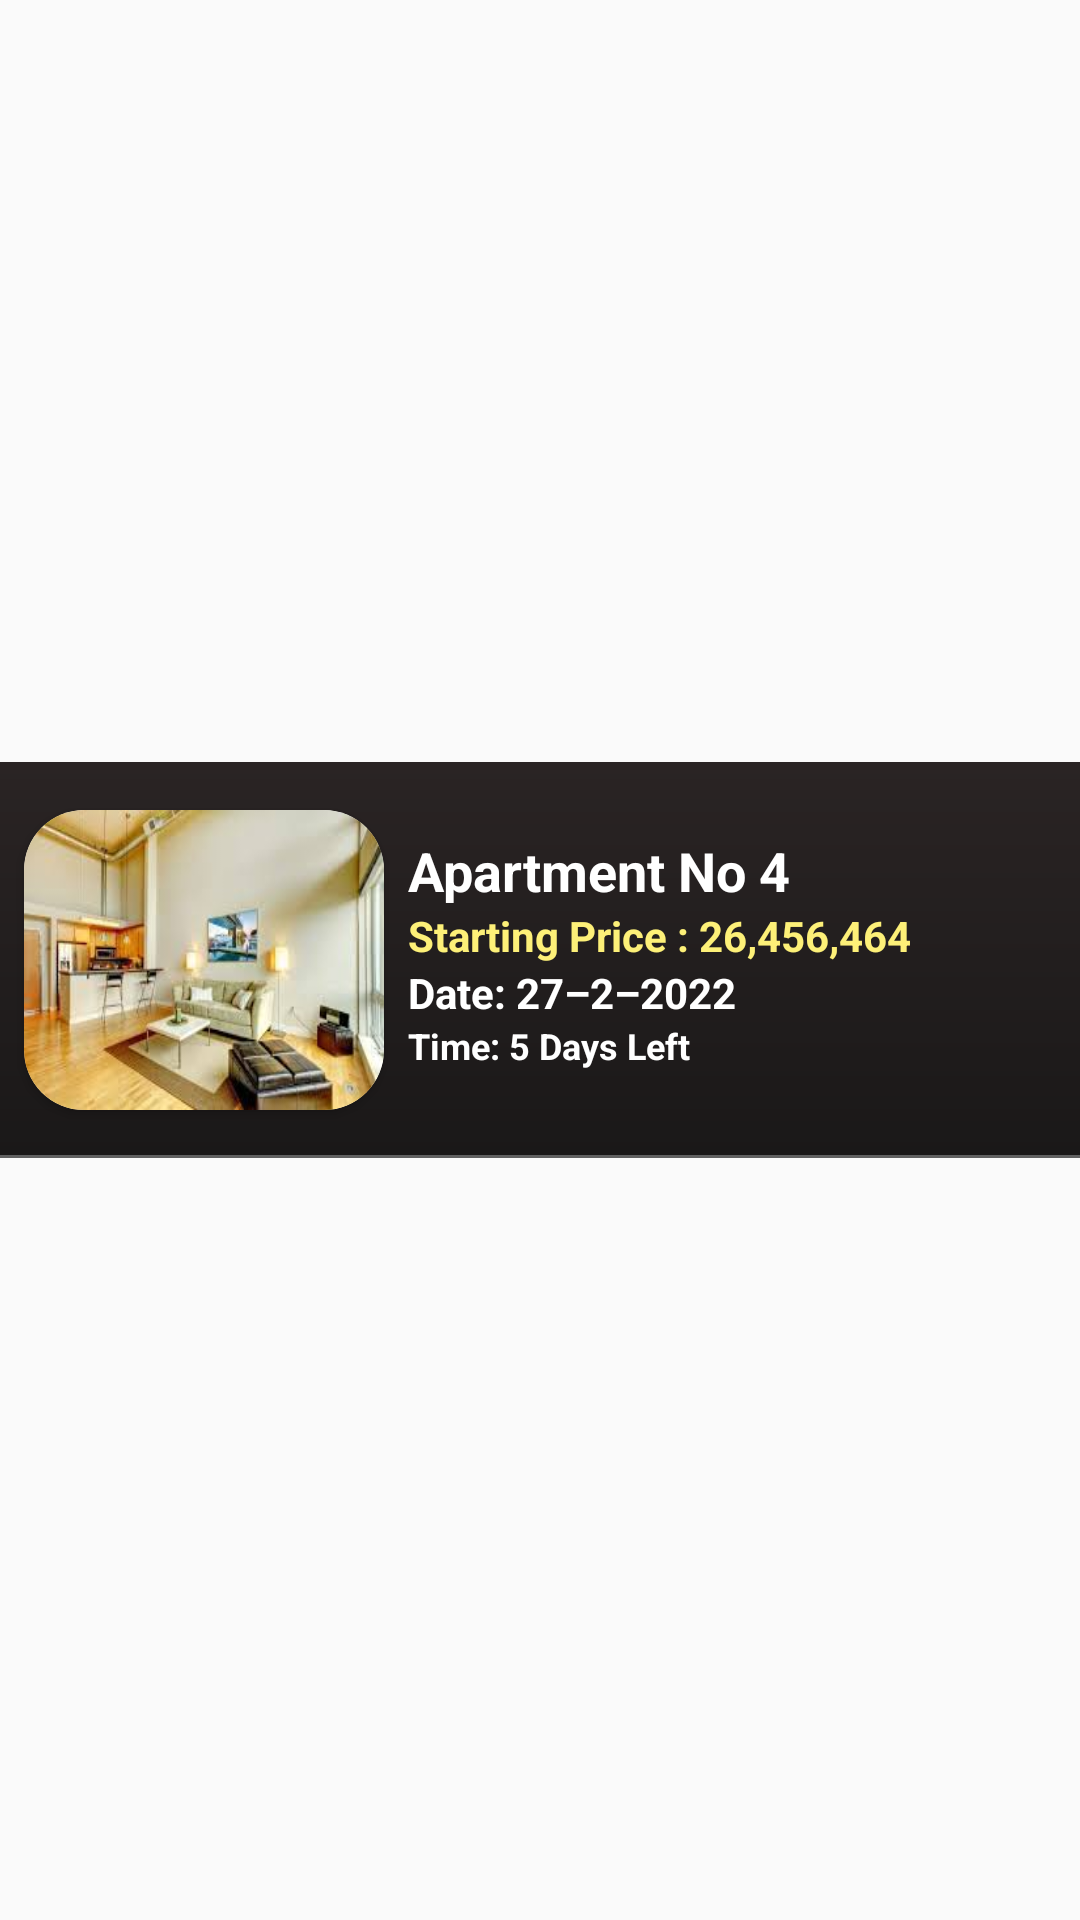

Write the Android layout XML for this screen, with the resource values it uses.
<!-- AndroidManifest.xml: application theme Theme.TheForum -->
<!-- res/layout/model_recomended.xml -->
<?xml version="1.0" encoding="utf-8"?>
<androidx.constraintlayout.widget.ConstraintLayout xmlns:android="http://schemas.android.com/apk/res/android"
    xmlns:app="http://schemas.android.com/apk/res-auto"
    xmlns:tools="http://schemas.android.com/tools"
    android:layout_width="match_parent"
    android:layout_height="wrap_content"
    android:layout_margin="5dp">


    <androidx.constraintlayout.widget.ConstraintLayout
        android:id="@+id/constraintLayout"
        android:layout_width="match_parent"
        android:layout_height="wrap_content"
        android:background="@drawable/gradient_bidding"
        app:layout_constraintBottom_toBottomOf="parent"
        app:layout_constraintEnd_toEndOf="parent"
        app:layout_constraintStart_toStartOf="parent"
        app:layout_constraintTop_toTopOf="parent">


        <androidx.cardview.widget.CardView
            android:id="@+id/cv_bidding"
            android:layout_width="wrap_content"
            android:layout_height="wrap_content"
            android:layout_marginStart="8dp"
            android:layout_marginTop="16dp"
            android:layout_marginBottom="16dp"
            android:elevation="5dp"
            app:cardCornerRadius="20dp"
            app:layout_constraintBottom_toBottomOf="parent"
            app:layout_constraintStart_toStartOf="parent"
            app:layout_constraintTop_toTopOf="parent">

            <ImageView
                android:layout_width="120dp"
                android:layout_height="100dp"
                android:scaleType="fitXY"
                android:src="@drawable/apparmentupcoming"
                android:contentDescription="@string/appartment_image" />


        </androidx.cardview.widget.CardView>

        <TextView
            android:id="@+id/textView4"
            android:layout_width="wrap_content"
            android:layout_height="wrap_content"
            android:layout_marginStart="8dp"
            android:layout_marginTop="8dp"
            android:text="@string/appartment_no"
            android:textColor="@color/white"
            android:textSize="18sp"
            android:textStyle="bold"
            app:layout_constraintBottom_toTopOf="@+id/textView7"
            app:layout_constraintStart_toEndOf="@+id/cv_bidding"
            app:layout_constraintTop_toTopOf="@+id/cv_bidding" />

        <TextView
            android:id="@+id/textView7"
            android:layout_width="wrap_content"
            android:layout_height="wrap_content"
            android:layout_marginStart="8dp"
            android:text="@string/starting_price"
            android:textColor="@color/lightyellow"
            android:textSize="14sp"
            android:textStyle="bold"
            app:layout_constraintBottom_toTopOf="@+id/textView8"
            app:layout_constraintStart_toEndOf="@+id/cv_bidding"
            app:layout_constraintTop_toBottomOf="@+id/textView4" />

        <TextView
            android:id="@+id/textView8"
            android:layout_width="wrap_content"
            android:layout_height="wrap_content"
            android:layout_marginStart="8dp"
            android:text="@string/date"
            android:textColor="@color/white"
            android:textSize="14sp"
            android:textStyle="bold"
            app:layout_constraintBottom_toTopOf="@+id/tv_bidTime"
            app:layout_constraintStart_toEndOf="@+id/cv_bidding"
            app:layout_constraintTop_toBottomOf="@+id/textView7" />


        <TextView
            android:id="@+id/tv_bidTime"
            android:layout_width="wrap_content"
            android:layout_height="wrap_content"
            android:layout_marginStart="8dp"
            android:text="@string/time_5_days_left"
            android:textAllCaps="false"
            android:textStyle="bold"
            android:textColor="@color/white"
            android:textSize="12sp"
            app:layout_constraintStart_toEndOf="@+id/cv_bidding"
            app:layout_constraintTop_toBottomOf="@+id/textView8" />

    </androidx.constraintlayout.widget.ConstraintLayout>


    <View
        android:id="@+id/view3"
        android:layout_width="match_parent"
        android:layout_height="1dp"
        android:background="#616161"
        android:visibility="visible"
        app:layout_constraintBottom_toBottomOf="@+id/constraintLayout"
        app:layout_constraintEnd_toEndOf="parent"
        app:layout_constraintStart_toStartOf="parent" />

</androidx.constraintlayout.widget.ConstraintLayout>
<!-- resources referenced by this layout -->
<resources>
  <color name="lightyellow">#FDF078</color>
  <color name="white">#FFFFFFFF</color>
  <!-- drawable apparmentupcoming: jpg bitmap (drawable, 8952 bytes) -->
  <!-- drawable gradient_bidding (drawable) -->
  <?xml version="1.0" encoding="utf-8"?>
  <shape xmlns:android="http://schemas.android.com/apk/res/android"
      android:shape="rectangle">
  
  
  
      <gradient
          android:startColor="#2A2424"
          android:endColor="#1A1818"
          android:angle="270" />
  
  </shape>
  <string name="appartment_image">apartment image</string>
  <string name="appartment_no">Apartment No 4</string>
  <string name="date">Date: 27–2–2022</string>
  <string name="starting_price">Starting Price : 26,456,464</string>
  <string name="time_5_days_left">Time: 5 Days Left</string>
  <style name="Theme.TheForum" parent="Theme.AppCompat.Light.DarkActionBar">
          <item name="windowActionBar">true</item>
          <item name="windowNoTitle">false</item>
          
          <item name="colorPrimary">@color/black</item>
          <item name="colorPrimaryVariant">@color/black</item>
          <item name="colorOnPrimary">@color/white</item>
          
          <item name="colorSecondary">@color/teal_200</item>
          <item name="colorSecondaryVariant">@color/teal_700</item>
          <item name="colorOnSecondary">@color/white</item>
          
          <item name="android:statusBarColor" tools:targetApi="l">?attr/colorPrimaryVariant</item>
          
      </style>
  <color name="black">#FF000000</color>
  <color name="teal_200">#FF03DAC5</color>
  <color name="teal_700">#FF018786</color>
</resources>
